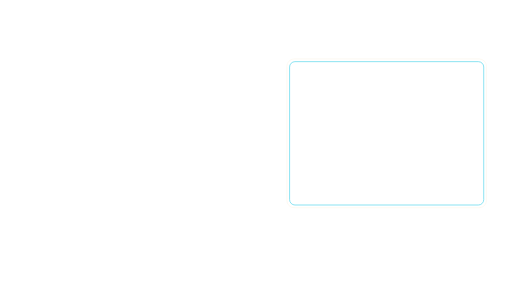
t = 0.00 s
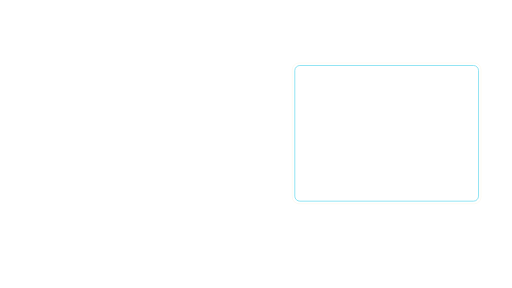
t = 0.47 s
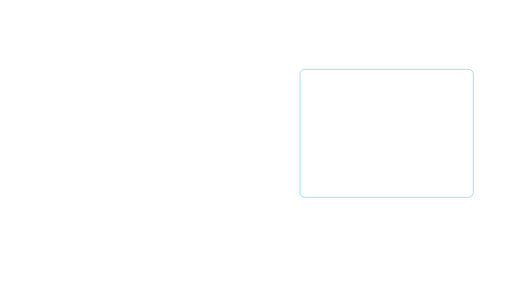
t = 0.93 s
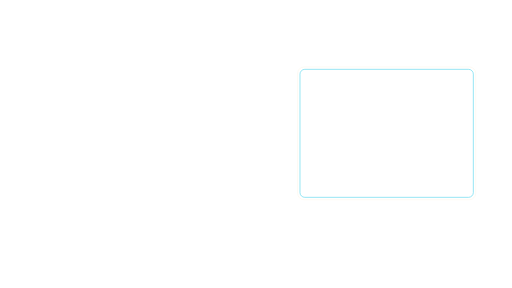
t = 1.40 s
t = 1.87 s: frame unchanged from t = 0.93 s, image omitted
t = 2.33 s: frame unchanged from t = 0.47 s, image omitted

The animated SVG that drew these frames (rendered in a browser with its animation timeline set to each time). Animation: 1 SMIL element (animateTransform=1); one cycle of 2.80 s, repeats indefinitely.

<svg xmlns="http://www.w3.org/2000/svg" xmlns:xlink="http://www.w3.org/1999/xlink" width="1920" height="1080" viewBox="0 0 1920 1080" role="img" aria-labelledby="title desc"><title id="title">Focus frame — Right evidence</title><desc id="desc">Expand or settle a focus boundary around content. Loop duration 2.8 seconds. Animate in a modern browser. To use in PowerPoint/video, render frames or record a timed browser playback; SVG import may be static. Transparent source canvas; export alpha as WebM/ProRes 4444 when needed. Preserve animation duration and 1920x1080 aspect ratio. Original artwork, CC BY 4.0. Attribution: AI Update Sources.</desc><defs><linearGradient id="bg" x1="0" y1="0" x2="1" y2="1"><stop stop-color="#061423"/><stop offset="1" stop-color="#0c273d"/></linearGradient><radialGradient id="soft"><stop stop-color="#53d5ec" stop-opacity=".13"/><stop offset="1" stop-color="#53d5ec" stop-opacity="0"/></radialGradient><radialGradient id="quiet"><stop stop-color="#061423" stop-opacity=".40"/><stop offset=".55" stop-color="#061423" stop-opacity=".25"/><stop offset="1" stop-color="#061423" stop-opacity="0"/></radialGradient><linearGradient id="ribbon"><stop stop-color="#53d5ec"/><stop offset=".6" stop-color="#eaf7ff"/><stop offset="1" stop-color="#e5bb69"/></linearGradient></defs><g transform="translate(1450,500)"><g ><animateTransform attributeName="transform" type="scale" values="1.12 1.12;1 1;1 1;1.12 1.12" dur="2.8s" repeatCount="indefinite" /><rect x="-325.00" y="-240.00" width="650.00" height="480.00" rx="18" fill="none" stroke="#53d5ec" stroke-width="3" opacity="0.75" /><rect x="-334.00" y="-249.00" width="668.00" height="498.00" rx="24" fill="none" stroke="#e5bb69" stroke-width="1" opacity="0.3" /></g></g></svg>
